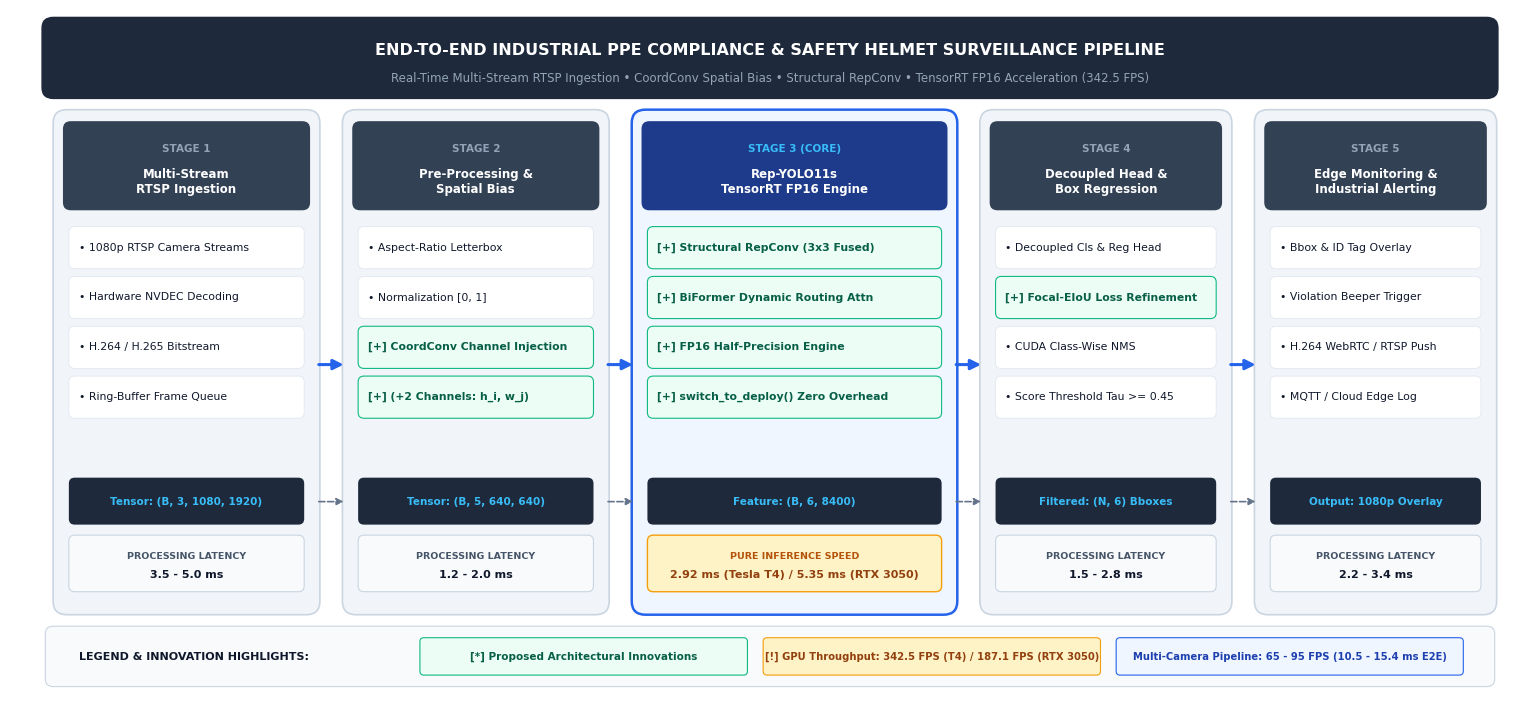

Source code (Python): (Note: this script raises an exception after producing the figure.)
"""
Generate IEEE Q1 Publication-Quality System Pipeline Diagram for Rep-YOLO11s.
Aligned with empirical benchmarks (TensorRT FP16, 2.92 ms T4 / 5.35 ms RTX 3050, 65-95 FPS E2E).
Outputs both 300 DPI PNG and Vector PDF in paper_overleaf/figures and root directory.
"""

from pathlib import Path
import matplotlib.pyplot as plt
import matplotlib.patches as patches
from matplotlib.path import Path as MPath

def create_pipeline_diagram():
    # Set high-DPI and IEEE standard font family
    plt.rcParams['font.sans-serif'] = 'DejaVu Sans'
    plt.rcParams['axes.edgecolor'] = '#333333'
    plt.rcParams['axes.linewidth'] = 0.8

    fig, ax = plt.subplots(figsize=(15.5, 7.2), dpi=300)
    ax.set_xlim(0, 15.5)
    ax.set_ylim(0, 7.2)
    ax.axis('off')

    # Color Palette - Professional IEEE Journal Theme
    c_bg = '#FFFFFF'
    c_card_bg = '#F8FAFC'
    c_primary = '#1E3A8A'     # Navy Blue
    c_accent = '#0D9488'      # Teal / Cyan
    c_warning = '#D97706'     # Amber
    c_dark = '#0F172A'        # Slate 900
    c_text_muted = '#475569'  # Slate 600
    c_border = '#CBD5E1'      # Slate 300
    c_innov = '#ECFDF5'       # Mint Green for our innovations
    c_innov_border = '#10B981'# Emerald

    fig.patch.set_facecolor(c_bg)

    # 1. Main Title & Subtitle Banner
    title_box = patches.FancyBboxPatch(
        (0.4, 6.35), 14.7, 0.70,
        boxstyle="round,pad=0.08,rounding_size=0.12",
        facecolor='#1E293B', edgecolor='none'
    )
    ax.add_patch(title_box)
    ax.text(7.75, 6.78, "END-TO-END INDUSTRIAL PPE COMPLIANCE & SAFETY HELMET SURVEILLANCE PIPELINE",
            ha='center', va='center', color='#FFFFFF', fontsize=11.5, fontweight='bold')
    ax.text(7.75, 6.48, "Real-Time Multi-Stream RTSP Ingestion • CoordConv Spatial Bias • Structural RepConv • TensorRT FP16 Acceleration (342.5 FPS)",
            ha='center', va='center', color='#94A3B8', fontsize=8.5, fontweight='normal')

    # 5 Major Stages Definition
    stages = [
        {
            "id": "STAGE 1",
            "title": "Multi-Stream\nRTSP Ingestion",
            "time": "3.5 - 5.0 ms",
            "x": 0.5, "w": 2.6,
            "items": [
                ("1080p RTSP Camera Streams", False),
                ("Hardware NVDEC Decoding", False),
                ("H.264 / H.265 Bitstream", False),
                ("Ring-Buffer Frame Queue", False),
            ],
            "tensor": "Tensor: (B, 3, 1080, 1920)"
        },
        {
            "id": "STAGE 2",
            "title": "Pre-Processing &\nSpatial Bias",
            "time": "1.2 - 2.0 ms",
            "x": 3.45, "w": 2.6,
            "items": [
                ("Aspect-Ratio Letterbox", False),
                ("Normalization [0, 1]", False),
                ("CoordConv Channel Injection", True), # Novelty
                ("(+2 Channels: h_i, w_j)", True),   # Novelty
            ],
            "tensor": "Tensor: (B, 5, 640, 640)"
        },
        {
            "id": "STAGE 3 (CORE)",
            "title": "Rep-YOLO11s\nTensorRT FP16 Engine",
            "time": "2.92 ms (Tesla T4) / 5.35 ms (RTX 3050)",
            "x": 6.4, "w": 3.2,
            "items": [
                ("Structural RepConv (3x3 Fused)", True),  # Novelty
                ("BiFormer Dynamic Routing Attn", True),   # Novelty
                ("FP16 Half-Precision Engine", True),      # Novelty
                ("switch_to_deploy() Zero Overhead", True),# Novelty
            ],
            "tensor": "Feature: (B, 6, 8400)"
        },
        {
            "id": "STAGE 4",
            "title": "Decoupled Head &\nBox Regression",
            "time": "1.5 - 2.8 ms",
            "x": 9.95, "w": 2.45,
            "items": [
                ("Decoupled Cls & Reg Head", False),
                ("Focal-EIoU Loss Refinement", True), # Novelty
                ("CUDA Class-Wise NMS", False),
                ("Score Threshold Tau >= 0.45", False),
            ],
            "tensor": "Filtered: (N, 6) Bboxes"
        },
        {
            "id": "STAGE 5",
            "title": "Edge Monitoring &\nIndustrial Alerting",
            "time": "2.2 - 3.4 ms",
            "x": 12.75, "w": 2.35,
            "items": [
                ("Bbox & ID Tag Overlay", False),
                ("Violation Beeper Trigger", False),
                ("H.264 WebRTC / RTSP Push", False),
                ("MQTT / Cloud Edge Log", False),
            ],
            "tensor": "Output: 1080p Overlay"
        }
    ]

    # Draw Stage Cards
    for s in stages:
        x, w = s["x"], s["w"]
        is_core = "CORE" in s["id"]
        
        # Outer Card
        card = patches.FancyBboxPatch(
            (x, 0.95), w, 5.15,
            boxstyle="round,pad=0.06,rounding_size=0.14",
            facecolor='#F1F5F9' if not is_core else '#EFF6FF',
            edgecolor='#2563EB' if is_core else c_border,
            linewidth=1.8 if is_core else 1.2
        )
        ax.add_patch(card)

        # Stage Header Box
        hdr_box = patches.FancyBboxPatch(
            (x + 0.08, 5.15), w - 0.16, 0.85,
            boxstyle="round,pad=0.04,rounding_size=0.08",
            facecolor=c_primary if is_core else '#334155',
            edgecolor='none'
        )
        ax.add_patch(hdr_box)

        # Stage Badge
        ax.text(x + w/2, 5.75, s["id"], ha='center', va='center',
                color='#38BDF8' if is_core else '#94A3B8', fontsize=7.5, fontweight='bold')
        ax.text(x + w/2, 5.40, s["title"], ha='center', va='center',
                color='#FFFFFF', fontsize=8.5, fontweight='bold')

        # Processing Items
        y_cursor = 4.70
        for text, is_novel in s["items"]:
            if is_novel:
                item_bg = patches.FancyBboxPatch(
                    (x + 0.12, y_cursor - 0.18), w - 0.24, 0.40,
                    boxstyle="round,pad=0.02,rounding_size=0.06",
                    facecolor=c_innov, edgecolor=c_innov_border, linewidth=0.8
                )
                ax.add_patch(item_bg)
                ax.text(x + 0.20, y_cursor + 0.02, "[+] " + text, ha='left', va='center',
                        color='#065F46', fontsize=7.8, fontweight='bold')
            else:
                item_bg = patches.FancyBboxPatch(
                    (x + 0.12, y_cursor - 0.18), w - 0.24, 0.40,
                    boxstyle="round,pad=0.02,rounding_size=0.06",
                    facecolor='#FFFFFF', edgecolor='#E2E8F0', linewidth=0.6
                )
                ax.add_patch(item_bg)
                ax.text(x + 0.20, y_cursor + 0.02, "• " + text, ha='left', va='center',
                        color=c_dark, fontsize=7.8, fontweight='normal')
            y_cursor -= 0.52

        # Tensor Output Badge
        tensor_box = patches.FancyBboxPatch(
            (x + 0.12, 1.85), w - 0.24, 0.45,
            boxstyle="round,pad=0.02,rounding_size=0.06",
            facecolor='#1E293B', edgecolor='none'
        )
        ax.add_patch(tensor_box)
        ax.text(x + w/2, 2.07, s["tensor"], ha='center', va='center',
                color='#38BDF8', fontsize=7.5, fontweight='bold')

        # Latency / Metric Box
        time_box = patches.FancyBboxPatch(
            (x + 0.12, 1.15), w - 0.24, 0.55,
            boxstyle="round,pad=0.02,rounding_size=0.06",
            facecolor='#FEF3C7' if is_core else '#F8FAFC',
            edgecolor='#F59E0B' if is_core else '#CBD5E1',
            linewidth=1.0 if is_core else 0.8
        )
        ax.add_patch(time_box)
        ax.text(x + w/2, 1.50, "PROCESSING LATENCY" if not is_core else "PURE INFERENCE SPEED",
                ha='center', va='center', color='#B45309' if is_core else c_text_muted, fontsize=6.8, fontweight='bold')
        ax.text(x + w/2, 1.30, s["time"], ha='center', va='center',
                color='#92400E' if is_core else c_dark, fontsize=8.0, fontweight='bold')

    # Draw Connecting Arrows between Stages
    for i in range(len(stages) - 1):
        x1 = stages[i]["x"] + stages[i]["w"]
        x2 = stages[i+1]["x"]
        
        # Draw Arrow
        ax.annotate(
            '', xy=(x2 - 0.02, 3.5), xytext=(x1 + 0.02, 3.5),
            arrowprops=dict(arrowstyle="-|>", color='#2563EB', lw=2.2, mutation_scale=15)
        )
        ax.annotate(
            '', xy=(x2 - 0.02, 2.07), xytext=(x1 + 0.02, 2.07),
            arrowprops=dict(arrowstyle="-|>", color='#64748B', lw=1.2, mutation_scale=10, linestyle='--')
        )

    # Bottom Legend / Innovation Bar
    legend_bar = patches.FancyBboxPatch(
        (0.4, 0.18), 14.7, 0.55,
        boxstyle="round,pad=0.04,rounding_size=0.08",
        facecolor='#F8FAFC', edgecolor=c_border, linewidth=0.8
    )
    ax.add_patch(legend_bar)
    
    # Legend Elements
    ax.text(0.7, 0.45, "LEGEND & INNOVATION HIGHLIGHTS:", ha='left', va='center',
            color=c_dark, fontsize=8.0, fontweight='bold')
    
    # Tag 1: Proposed Novel Modules
    tag1 = patches.FancyBboxPatch((4.2, 0.28), 3.3, 0.35, boxstyle="round,pad=0.02,rounding_size=0.04",
                                  facecolor=c_innov, edgecolor=c_innov_border, linewidth=0.8)
    ax.add_patch(tag1)
    ax.text(5.85, 0.45, "[*] Proposed Architectural Innovations", ha='center', va='center',
            color='#065F46', fontsize=7.5, fontweight='bold')

    # Tag 2: SOTA Efficiency
    tag2 = patches.FancyBboxPatch((7.7, 0.28), 3.4, 0.35, boxstyle="round,pad=0.02,rounding_size=0.04",
                                  facecolor='#FEF3C7', edgecolor='#F59E0B', linewidth=0.8)
    ax.add_patch(tag2)
    ax.text(9.4, 0.45, "[!] GPU Throughput: 342.5 FPS (T4) / 187.1 FPS (RTX 3050)", ha='center', va='center',
            color='#92400E', fontsize=7.2, fontweight='bold')

    # Tag 3: Multi-Stream Throughput
    tag3 = patches.FancyBboxPatch((11.3, 0.28), 3.5, 0.35, boxstyle="round,pad=0.02,rounding_size=0.04",
                                  facecolor='#EFF6FF', edgecolor='#2563EB', linewidth=0.8)
    ax.add_patch(tag3)
    ax.text(13.05, 0.45, "Multi-Camera Pipeline: 65 - 95 FPS (10.5 - 15.4 ms E2E)", ha='center', va='center',
            color='#1E40AF', fontsize=7.2, fontweight='bold')

    plt.tight_layout()

    # Save to both destinations
    out_pdf = Path("paper_overleaf/figures/shwd_system_pipeline.pdf")
    out_png = Path("paper_overleaf/figures/shwd_system_pipeline.png")
    root_pdf = Path("shwd_system_pipeline_ieee.pdf")
    root_png = Path("shwd_system_pipeline_ieee.png")

    fig.savefig(out_pdf, format='pdf', dpi=300, bbox_inches='tight')
    fig.savefig(out_png, format='png', dpi=300, bbox_inches='tight')
    fig.savefig(root_pdf, format='pdf', dpi=300, bbox_inches='tight')
    fig.savefig(root_png, format='png', dpi=300, bbox_inches='tight')
    plt.close()

    print(f"✅ IEEE Pipeline Diagram successfully generated at:")
    print(f"   - {out_pdf.resolve()}")
    print(f"   - {out_png.resolve()}")
    print(f"   - {root_png.resolve()}")

if __name__ == "__main__":
    create_pipeline_diagram()
